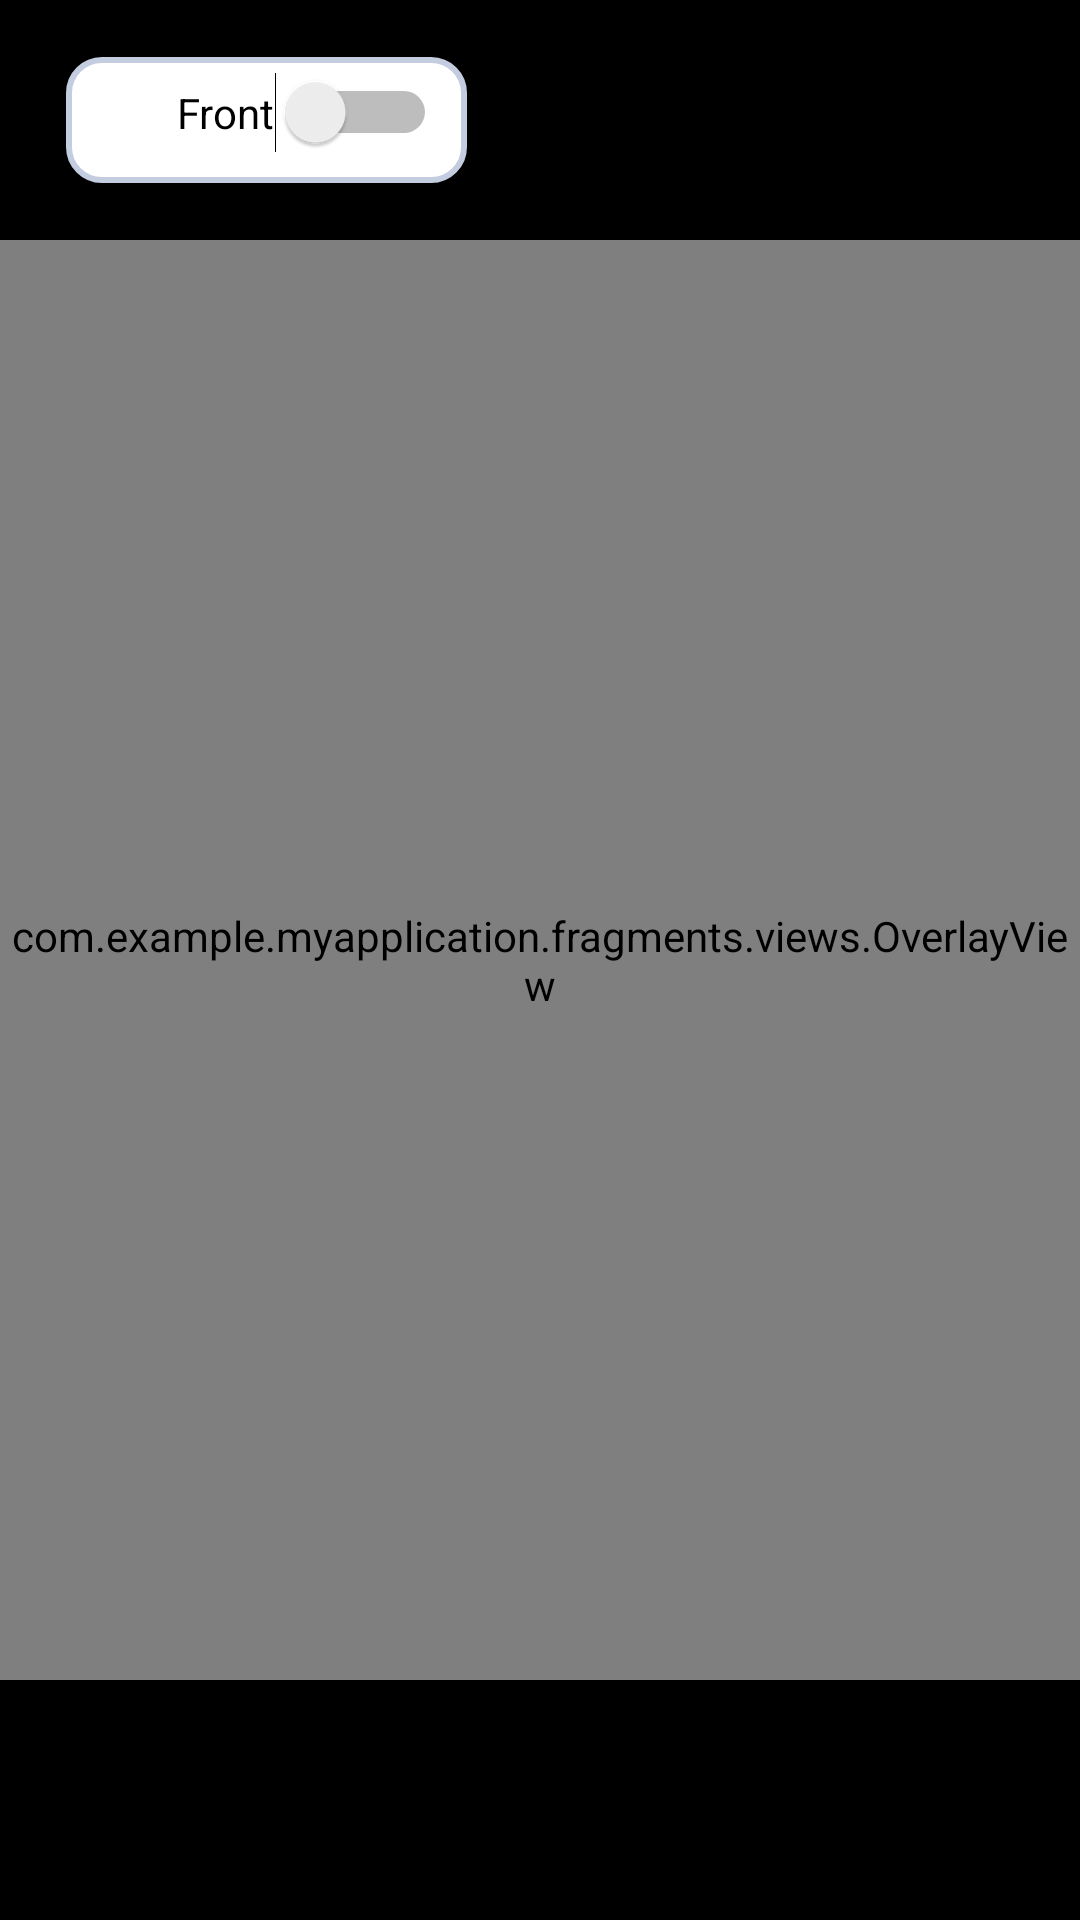

Android layout source for this screen:
<!-- AndroidManifest.xml: application theme Theme.MyApplication -->
<!-- res/layout/fragment_home.xml -->
<androidx.constraintlayout.widget.ConstraintLayout xmlns:android="http://schemas.android.com/apk/res/android"
    xmlns:app="http://schemas.android.com/apk/res-auto"
    xmlns:tools="http://schemas.android.com/tools"
    android:id="@+id/camera_container"
    android:layout_width="match_parent"
    android:layout_height="match_parent"
    android:background="@color/black">

    <LinearLayout
        android:id="@+id/position"
        android:layout_width="wrap_content"
        android:layout_height="wrap_content"
        android:background="@drawable/layout_border_radius"
        android:gravity="center_horizontal"
        android:orientation="horizontal"
        app:layout_constraintBottom_toTopOf="@+id/view_finder"
        app:layout_constraintEnd_toStartOf="@+id/inferenceTime"

        app:layout_constraintHorizontal_bias="0.113"
        app:layout_constraintStart_toStartOf="parent"
        app:layout_constraintTop_toTopOf="parent">

        <TextView
            android:id="@+id/cameraPositionName"
            android:layout_width="wrap_content"
            android:layout_height="wrap_content"
            android:layout_marginStart="32dp"
            android:text="@string/front_camera"
            android:textColor="@color/black" />

        <Switch
            android:id="@+id/camera_position"
            android:layout_width="wrap_content"
            android:layout_height="wrap_content"
            android:layout_marginEnd="5dp"
            android:layout_marginBottom="5dp"
            android:textOff="@string/off"
            android:textOn="@string/on"
            tools:ignore="UseSwitchCompatOrMaterialXml" />


    </LinearLayout>

    <androidx.camera.view.PreviewView
        android:id="@+id/view_finder"
        android:layout_width="0dp"
        android:layout_height="0dp"
        app:layout_constraintBottom_toBottomOf="parent"
        app:layout_constraintDimensionRatio="3:4"
        app:layout_constraintEnd_toEndOf="parent"
        app:layout_constraintHorizontal_bias="0.5"
        app:layout_constraintStart_toStartOf="parent"
        app:layout_constraintTop_toTopOf="parent"
        app:layout_constraintVertical_bias="0.5"
        app:scaleType="fillStart" />

    <com.example.myapplication.fragments.views.OverlayView
        android:id="@+id/overlay"
        android:layout_width="0dp"
        android:layout_height="0dp"
        android:translationZ="5dp"
        app:layout_constraintBottom_toBottomOf="parent"
        app:layout_constraintDimensionRatio="3:4"
        app:layout_constraintEnd_toEndOf="parent"
        app:layout_constraintHorizontal_bias="0.5"
        app:layout_constraintStart_toStartOf="parent"
        app:layout_constraintTop_toTopOf="parent"
        app:layout_constraintVertical_bias="0.5" />

    <TextView
        android:id="@+id/inferenceTime"
        android:layout_width="wrap_content"
        android:layout_height="wrap_content"
        android:layout_margin="32dp"
        android:layout_marginTop="44dp"
        android:layout_marginEnd="32dp"
        android:textColor="@color/white"
        app:layout_constraintBottom_toTopOf="@+id/view_finder"
        app:layout_constraintEnd_toEndOf="parent"
        app:layout_constraintTop_toTopOf="parent"
        tools:text="100ms" />

</androidx.constraintlayout.widget.ConstraintLayout>
<!-- resources referenced by this layout -->
<resources>
  <color name="black">#FF000000</color>
  <color name="white">#FFFFFFFF</color>
  <!-- drawable layout_border_radius (drawable) -->
  <?xml version="1.0" encoding="utf-8"?>
  <shape xmlns:android="http://schemas.android.com/apk/res/android"
      android:shape="rectangle">
  
      <solid android:color="@color/white"></solid>
  
      <stroke
          android:width="2dp"
          android:color="#C4CDE0"></stroke>
  
      <padding
          android:bottom="5dp"
          android:left="5dp"
          android:right="5dp"
          android:top="5dp"></padding>
  
      <corners android:radius="11dp"></corners>
  
  </shape>
  <string name="front_camera">Front</string>
  <string name="off">off</string>
  <string name="on">on</string>
  <style name="Theme.MyApplication" parent="Theme.AppCompat.Light.NoActionBar">
          
      </style>
</resources>
